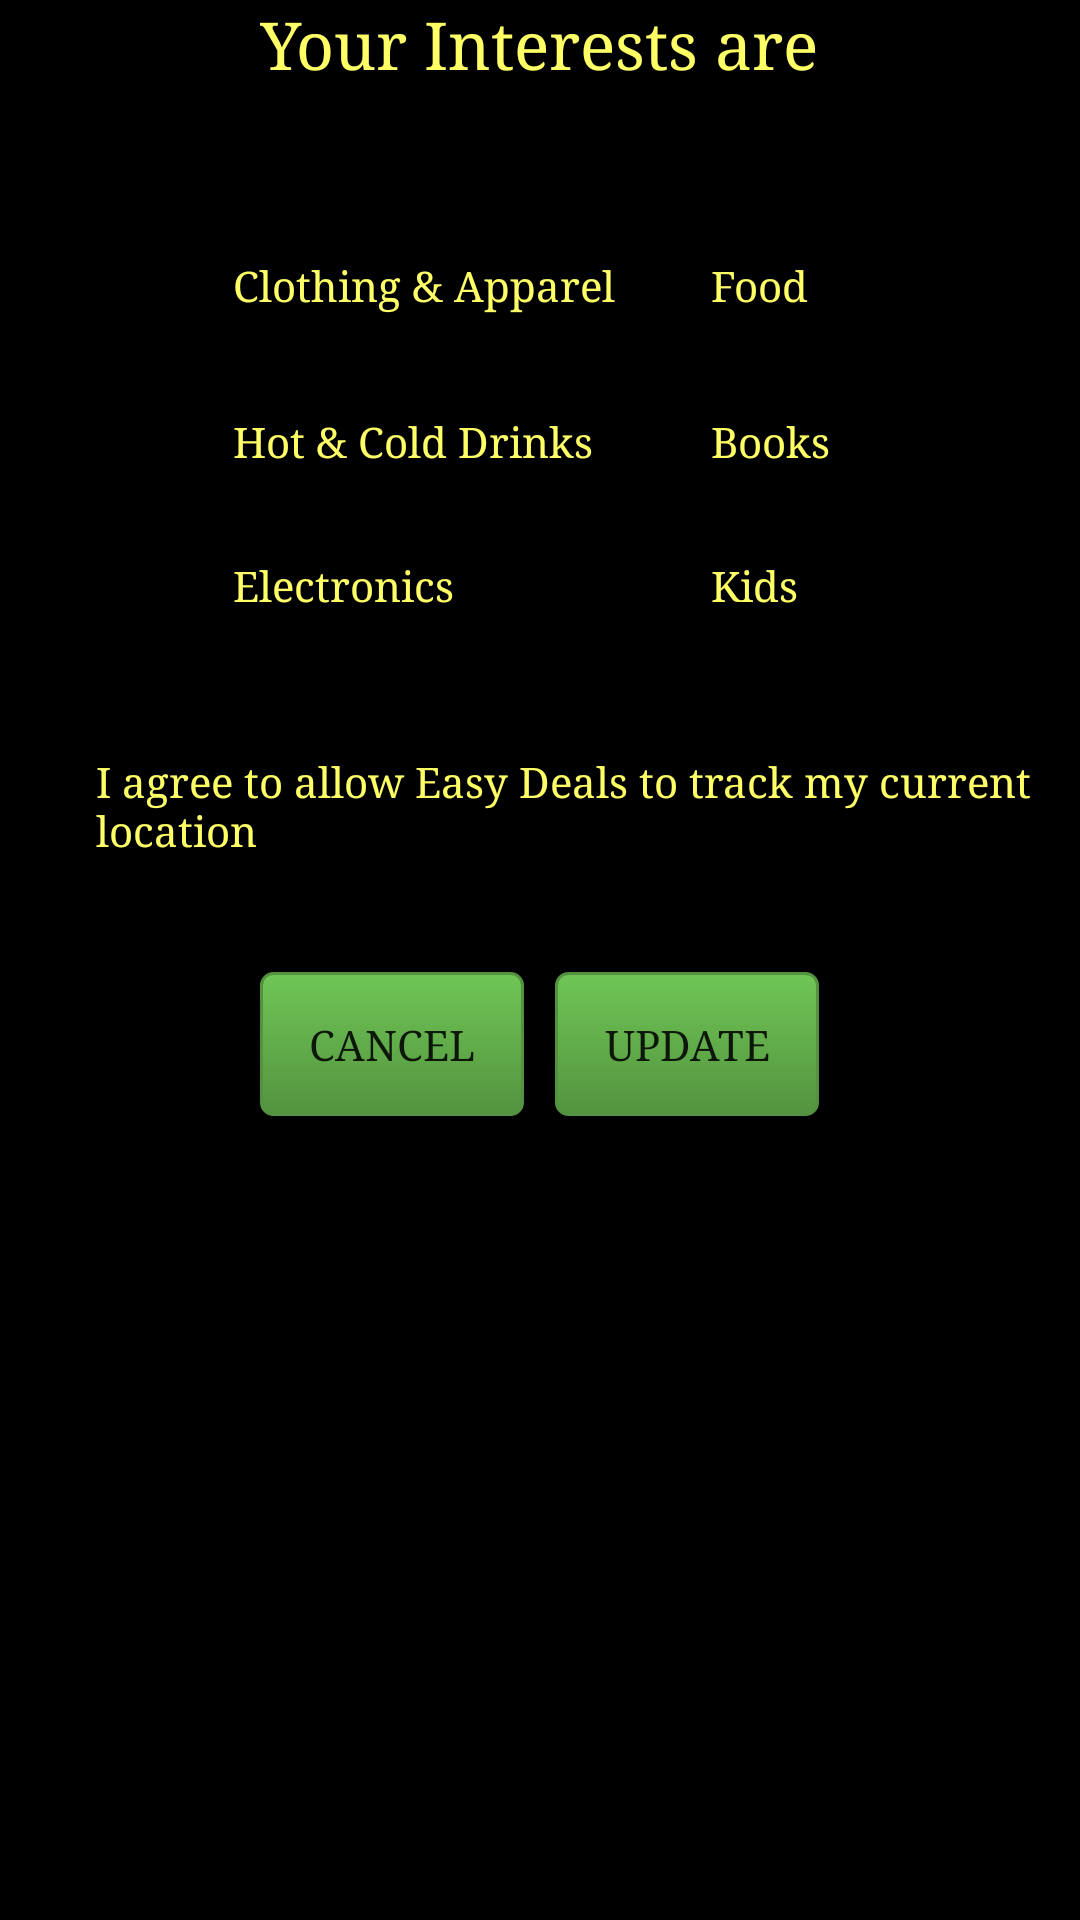

Android layout source for this screen:
<!-- AndroidManifest.xml: application theme AppBaseTheme -->
<!-- res/layout/update_user.xml -->
<?xml version="1.0" encoding="utf-8"?>

<RelativeLayout xmlns:android="http://schemas.android.com/apk/res/android"
    android:layout_width="match_parent"
    android:layout_height="match_parent"
    android:background="@color/black" >
    

    <TextView
        android:id="@+id/textView1"
        android:layout_width="wrap_content"
        android:layout_height="wrap_content"
        android:layout_alignParentTop="true"
        android:layout_centerHorizontal="true"
        android:text="@string/interestPageText"
        android:textAppearance="?android:attr/textAppearanceLarge"
        android:textColor="@color/yellow"
        android:textColorHint="@color/yellow"
        android:typeface="serif" />

    <Button
        android:id="@+id/next"
        android:layout_width="wrap_content"
        android:layout_height="wrap_content"
        android:layout_alignBaseline="@+id/cancelBtn"
        android:layout_alignBottom="@+id/cancelBtn"
        android:layout_alignRight="@+id/textView1"
        android:background="@drawable/green_button"
        android:text="@string/update"
        android:typeface="serif" />

    <CheckBox
        android:id="@+id/drinks"
        android:layout_width="wrap_content"
        android:layout_height="wrap_content"
        android:layout_alignLeft="@+id/cloth"
        android:layout_below="@+id/cloth"
        android:layout_marginTop="20dp"
        android:text="Hot &amp; Cold Drinks"
        android:textColor="@color/yellow"
        android:typeface="serif" />

    <CheckBox
        android:id="@+id/electronics"
        android:layout_width="wrap_content"
        android:layout_height="wrap_content"
        android:layout_alignLeft="@+id/drinks"
        android:layout_below="@+id/drinks"
        android:layout_marginTop="16dp"
        android:text="Electronics"
        android:textColor="@color/yellow"
        android:typeface="serif" />

    <CheckBox
        android:id="@+id/food"
        android:layout_width="wrap_content"
        android:layout_height="wrap_content"
        android:layout_above="@+id/drinks"
        android:layout_alignLeft="@+id/books"
        android:text="Food"
        android:textColor="@color/yellow"
        android:typeface="serif" />

    <CheckBox
        android:id="@+id/books"
        android:layout_width="wrap_content"
        android:layout_height="wrap_content"
        android:layout_alignBaseline="@+id/drinks"
        android:layout_alignBottom="@+id/drinks"
        android:layout_alignLeft="@+id/next"
        android:layout_marginLeft="20dp"
        android:text="Books"
        android:textColor="@color/yellow"
        android:typeface="serif" />

    <CheckBox
        android:id="@+id/kid"
        android:layout_width="wrap_content"
        android:layout_height="wrap_content"
        android:layout_alignBottom="@+id/electronics"
        android:layout_alignLeft="@+id/books"
        android:text="Kids"
        android:textColor="@color/yellow"
        android:typeface="serif" />

    <CheckBox
        android:id="@+id/cloth"
        android:layout_width="wrap_content"
        android:layout_height="wrap_content"
        android:layout_below="@+id/textView1"
        android:layout_marginTop="50dp"
        android:layout_toLeftOf="@+id/food"
        android:text="Clothing &amp; Apparel"
        android:textColor="@color/yellow"
        android:typeface="serif" />

    <CheckBox
        android:id="@+id/location"
        android:layout_width="wrap_content"
        android:layout_height="wrap_content"
        android:layout_alignParentLeft="true"
        android:layout_below="@+id/electronics"
        android:layout_marginTop="40dp"
        android:text="@string/location"
        android:textColor="@color/yellow"
        android:typeface="serif" />

    <Button
        android:id="@+id/cancelBtn"
        android:layout_width="wrap_content"
        android:layout_height="wrap_content"
        android:layout_alignLeft="@+id/textView1"
        android:layout_below="@+id/location"
        android:layout_marginTop="38dp"
        android:background="@drawable/green_button"
        android:text="@string/cancel"
        android:typeface="serif" />

</RelativeLayout>
<!-- resources referenced by this layout -->
<resources>
  <color name="black">#000000</color>
  <color name="yellow">#FFFF66</color>
  <!-- drawable green_button (drawable-xhdpi) -->
  <?xml version="1.0" encoding="utf-8"?>
  
  <selector xmlns:android="http://schemas.android.com/apk/res/android" >
      <item android:state_pressed="true" >
          <shape>
              <solid
                  android:color="#70c656" />
              <stroke
                  android:width="1dp"
                  android:color="#53933f" />
              <corners
                  android:radius="3dp" />
              <padding
                  android:left="10dp"
                  android:top="10dp"
                  android:right="10dp"
                  android:bottom="10dp" />
          </shape>
      </item>
      <item>
          <shape>
              <gradient
                  android:startColor="#70c656"
                  android:endColor="#53933f"
                  android:angle="270" />
              <stroke
                  android:width="1dp"
                  android:color="#53933f" />
              <corners
                  android:radius="4dp" />
              <padding
                  android:left="10dp"
                  android:top="10dp"
                  android:right="10dp"
                  android:bottom="10dp" />
          </shape>
      </item>
      
  
  </selector>
  <string name="cancel">Cancel</string>
  <string name="interestPageText">Your Interests are</string>
  <string name="location">I agree to allow Easy Deals to track my current location</string>
  <string name="update">Update</string>
  <style name="AppBaseTheme" parent="Theme.AppCompat.Light">
          
      </style>
</resources>
